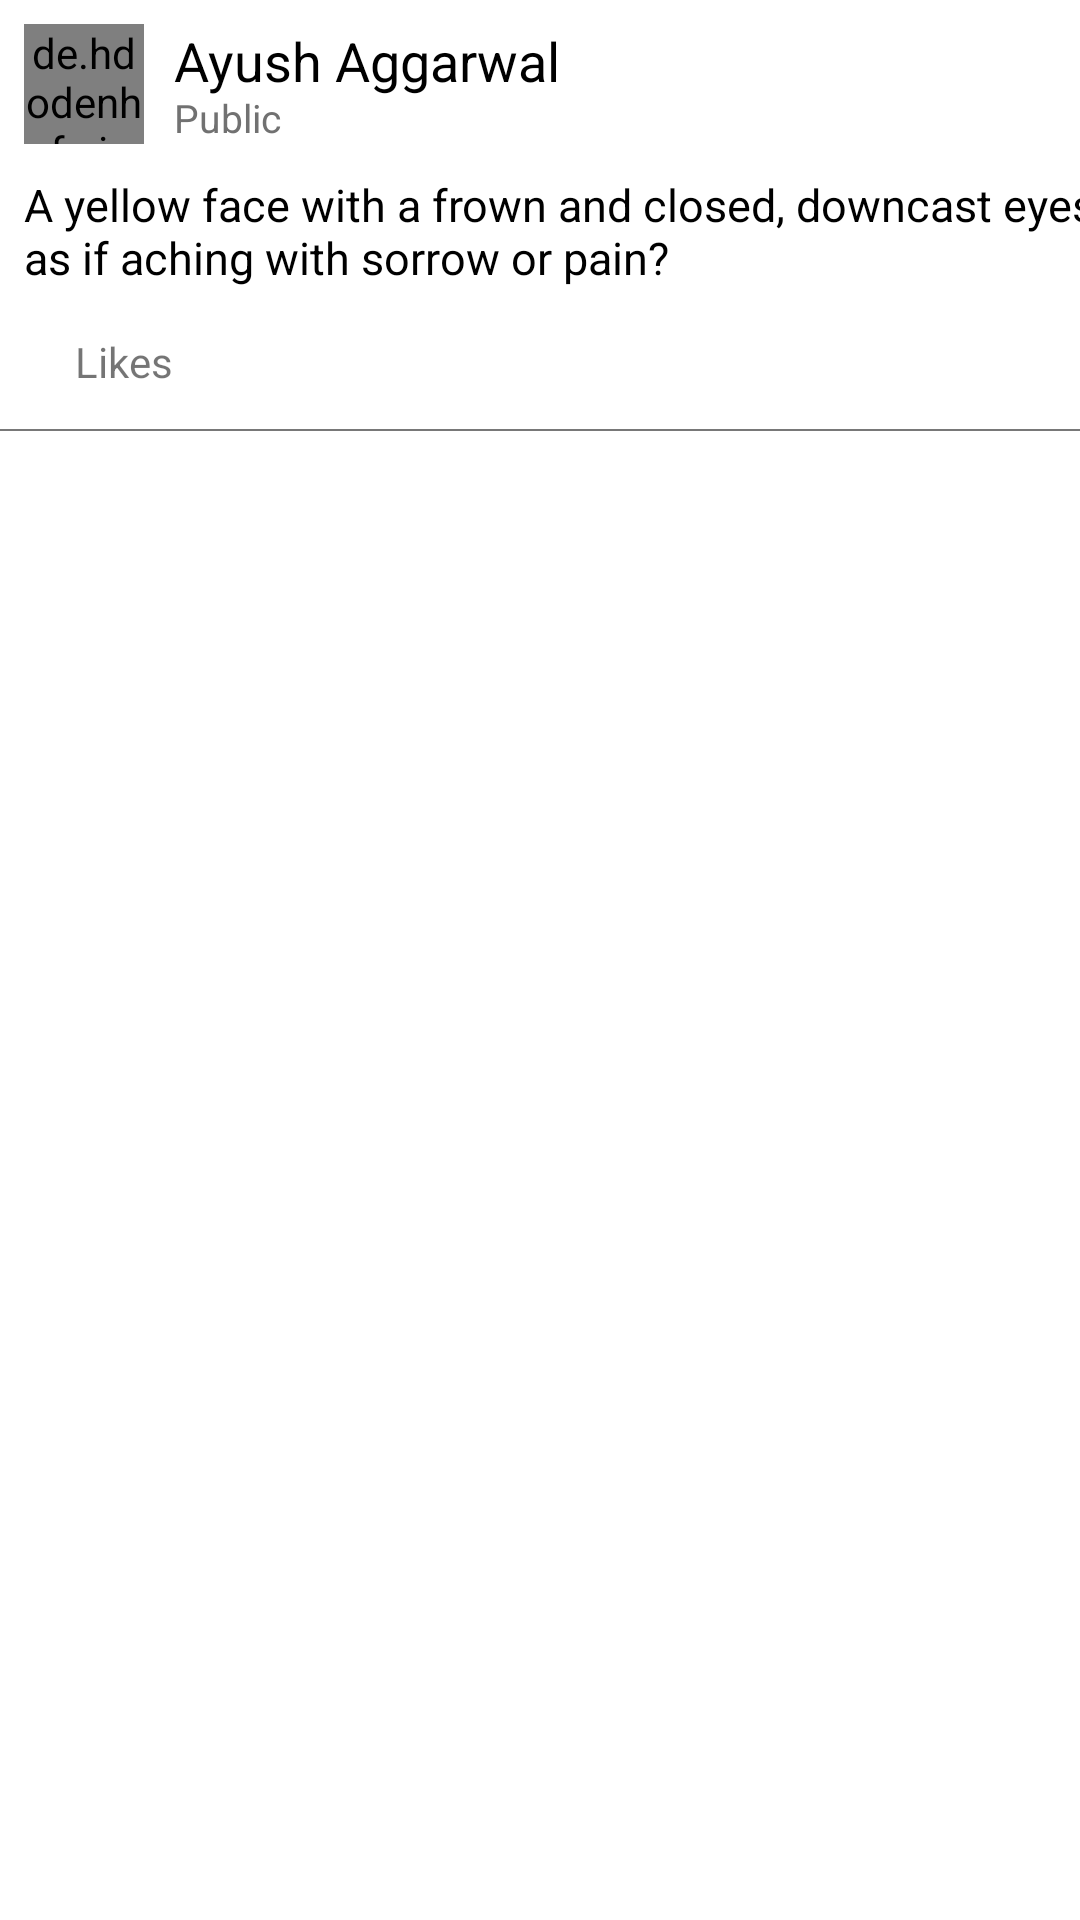

Produce the Android XML layout that renders to this screen, including the resource entries it uses.
<!-- AndroidManifest.xml: application theme Theme.UrvarAssignment -->
<!-- res/layout/comment_item.xml -->
<?xml version="1.0" encoding="utf-8"?>
<androidx.constraintlayout.widget.ConstraintLayout xmlns:android="http://schemas.android.com/apk/res/android"
    android:layout_width="match_parent"
    android:layout_height="wrap_content"
    xmlns:app="http://schemas.android.com/apk/res-auto">

    <de.hdodenhof.circleimageview.CircleImageView
        android:id="@+id/profileImage"
        app:layout_constraintStart_toStartOf="parent"
        app:layout_constraintTop_toTopOf="parent"
        android:layout_margin="8dp"
        android:layout_width="40dp"
        android:layout_height="40dp"
        android:src="@drawable/profileimage"
        />

    <TextView
        android:layout_width="wrap_content"
        android:layout_height="wrap_content"
        android:id="@+id/posterName"
        app:layout_constraintTop_toTopOf="@+id/profileImage"
        app:layout_constraintStart_toEndOf="@+id/profileImage"
        android:text="@string/ayush_aggarwal"
        android:layout_marginStart="10dp"
        android:textSize="18sp"
        android:textColor="@color/black" />
    <TextView
        android:layout_width="wrap_content"
        android:layout_height="wrap_content"
        android:id="@+id/posterTime"
        app:layout_constraintStart_toEndOf="@+id/profileImage"
        app:layout_constraintBottom_toBottomOf="@+id/profileImage"
        android:text="@string/publicc"
        android:layout_marginStart="10dp"
        android:textSize="13sp"
        android:textColor="#717171"
        />

    <ImageView
        android:layout_width="wrap_content"
        android:layout_height="wrap_content"
        android:id="@+id/more_vert"
        app:layout_constraintEnd_toEndOf="parent"
        app:layout_constraintTop_toTopOf="@+id/posterName"
        android:layout_marginEnd="10dp"
        android:src="@drawable/ic_baseline_more_vert_24"/>
    <TextView
        android:layout_width="wrap_content"
        android:layout_height="wrap_content"
        android:id="@+id/caption"
        android:textSize="15sp"
        android:textColor="@color/black"
        android:text="@string/comment_caption"
        app:layout_constraintStart_toStartOf="@+id/profileImage"
        app:layout_constraintTop_toBottomOf="@+id/profileImage"
        android:layout_marginTop="10dp"
        />

    <LinearLayout
        android:layout_width="wrap_content"
        android:layout_height="wrap_content"
        android:id="@+id/likeLayout"
        app:layout_constraintStart_toStartOf="parent"
        app:layout_constraintTop_toBottomOf="@+id/caption"
        android:orientation="horizontal"
        android:layout_marginTop="15dp"
        android:layout_marginStart="15dp"
        android:gravity="center">
    <ImageView
        android:layout_width="wrap_content"
        android:layout_height="wrap_content"
        android:src="@drawable/like"
        android:tag="unset"
        android:id="@+id/likeImage"/>
    <TextView
        android:layout_width="wrap_content"
        android:layout_height="wrap_content"
        android:text="@string/likes"
        android:layout_marginStart="10dp"
        />
    </LinearLayout>
    <View
        android:layout_width="0dp"
        android:layout_height="0.5dp"
        app:layout_constraintStart_toStartOf="parent"
        app:layout_constraintEnd_toEndOf="parent"
        app:layout_constraintTop_toBottomOf="@id/likeLayout"
        android:layout_marginTop="13dp"
        android:background="#787878"/>
</androidx.constraintlayout.widget.ConstraintLayout>
<!-- resources referenced by this layout -->
<resources>
  <string name="ayush_aggarwal">Ayush Aggarwal</string>
  <string name="comment_caption">A yellow face with a frown and closed, downcast eyes, as if aching with sorrow or pain?</string>
  <string name="likes">Likes</string>
  <string name="publicc">Public</string>
  <style name="Theme.UrvarAssignment" parent="Theme.MaterialComponents.DayNight.NoActionBar">
          
          <item name="colorPrimary">@color/purple_500</item>
          <item name="colorPrimaryVariant">@color/purple_700</item>
          <item name="colorOnPrimary">@color/white</item>
          
  
          <item name="colorSecondary">@color/teal_200</item>
          <item name="colorSecondaryVariant">@color/teal_700</item>
          <item name="colorOnSecondary">@color/black</item>
          
          <item name="android:statusBarColor" tools:targetApi="l">@color/white</item>
          <item name="android:windowLightStatusBar">true</item>
          
      </style>
  <!-- not gathered from this repository: default colours our renderer supplied (Android Studio template values) -->
  <color name="purple_500">#FF6200EE</color>
  <color name="purple_700">#FF3700B3</color>
  <color name="teal_200">#FF03DAC5</color>
  <color name="teal_700">#FF018786</color>
  <color name="black">#FF000000</color>
  <color name="white">#FFFFFFFF</color>
</resources>
